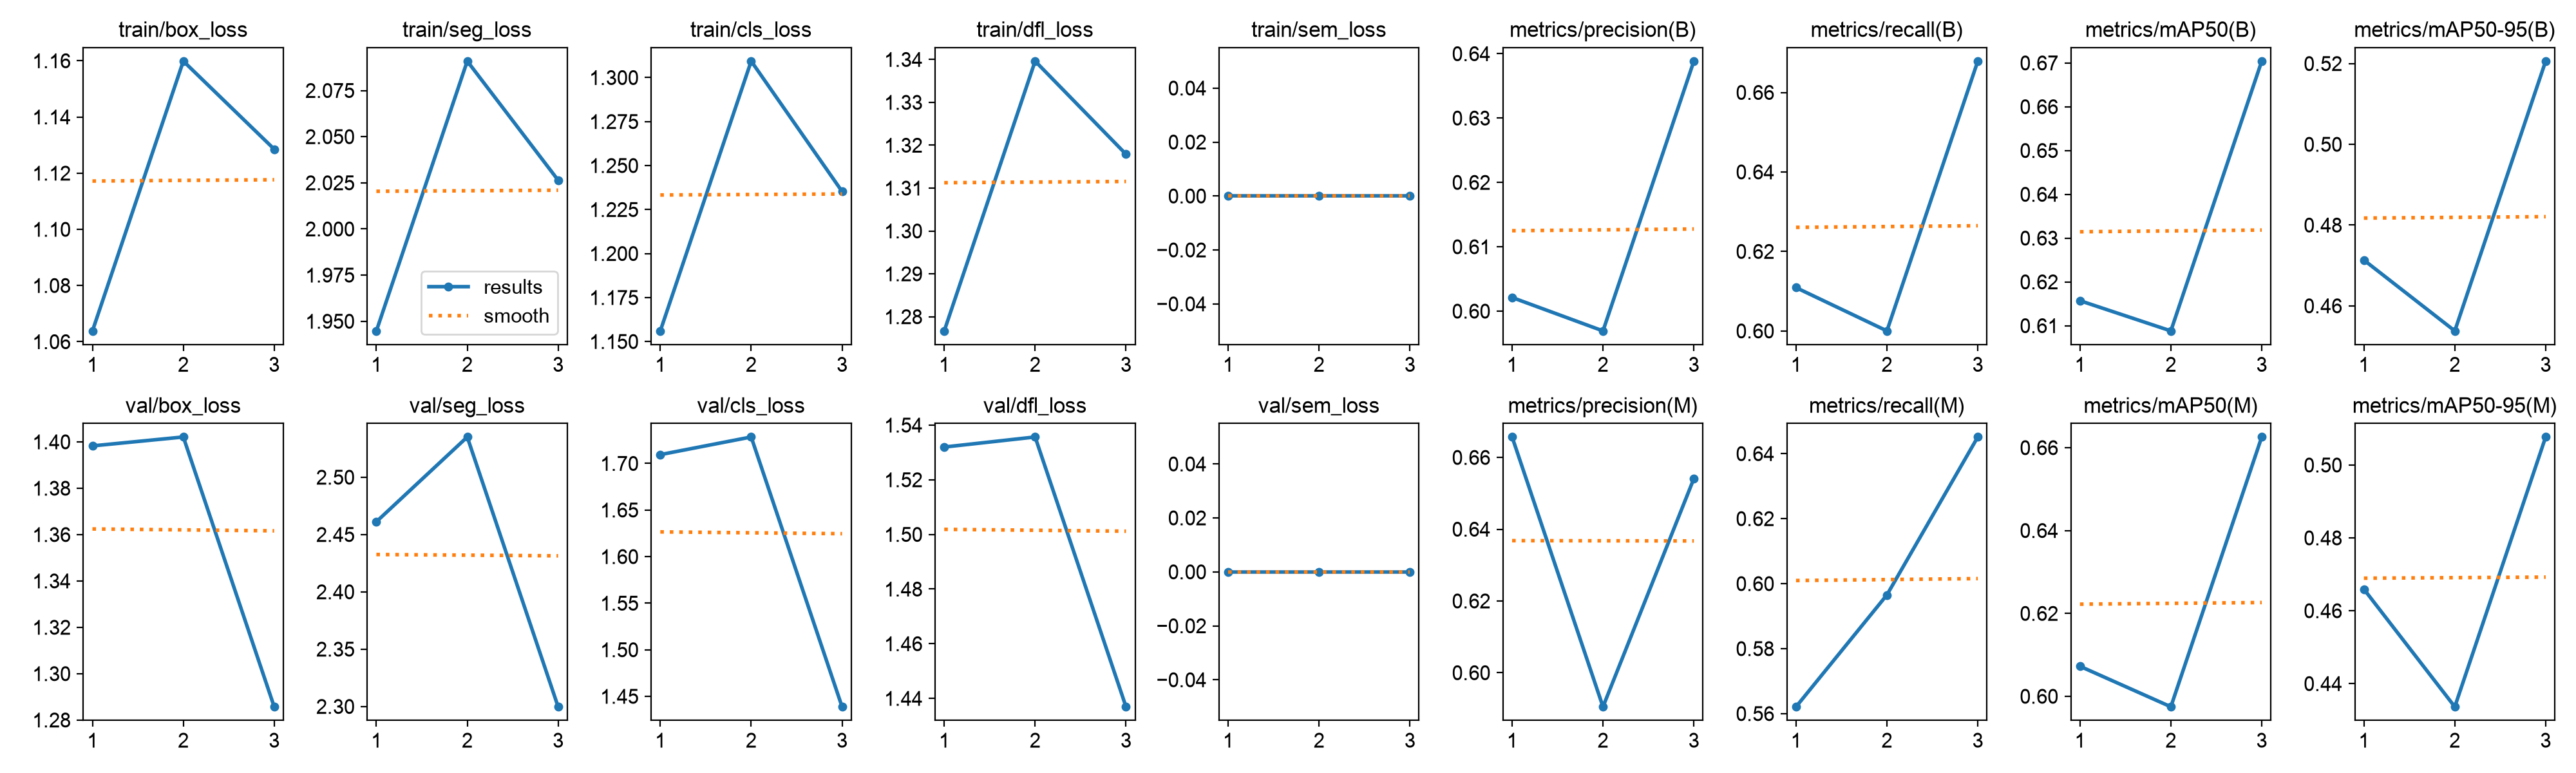

Data behind this chart, as committed beside it:
epoch, time, train/box_loss, train/seg_loss, train/cls_loss, train/dfl_loss, train/sem_loss, metrics/precision(B), metrics/recall(B), metrics/mAP50(B), metrics/mAP50-95(B), metrics/precision(M), metrics/recall(M), metrics/mAP50(M), metrics/mAP50-95(M), val/box_loss, val/seg_loss, val/cls_loss, val/dfl_loss, val/sem_loss, lr/pg0, lr/pg1, lr/pg2
1, 183.9, 1.064, 1.945, 1.156, 1.277, 0, 0.6021, 0.6109, 0.6157, 0.4713, 0.6657, 0.5621, 0.6072, 0.4659, 1.398, 2.461, 1.709, 1.532, 0, 0.0004973, 0.0004973, 0.0004973
2, 368.7, 1.16, 2.091, 1.309, 1.34, 0, 0.5969, 0.6, 0.6088, 0.4538, 0.5905, 0.5965, 0.5975, 0.4336, 1.402, 2.535, 1.728, 1.536, 0, 0.0006649, 0.0006649, 0.0006649
3, 569.7, 1.129, 2.026, 1.235, 1.318, 0, 0.6389, 0.6679, 0.6704, 0.5206, 0.6541, 0.6451, 0.6626, 0.5077, 1.286, 2.3, 1.439, 1.437, 0, 0.0003334, 0.0003334, 0.0003334
